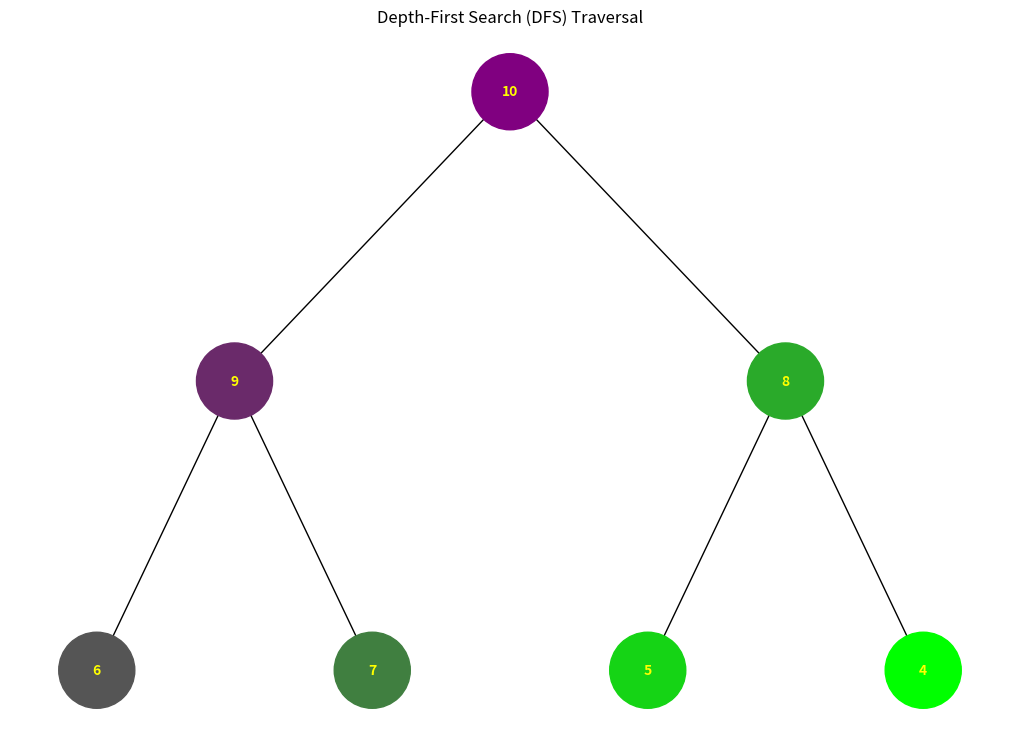
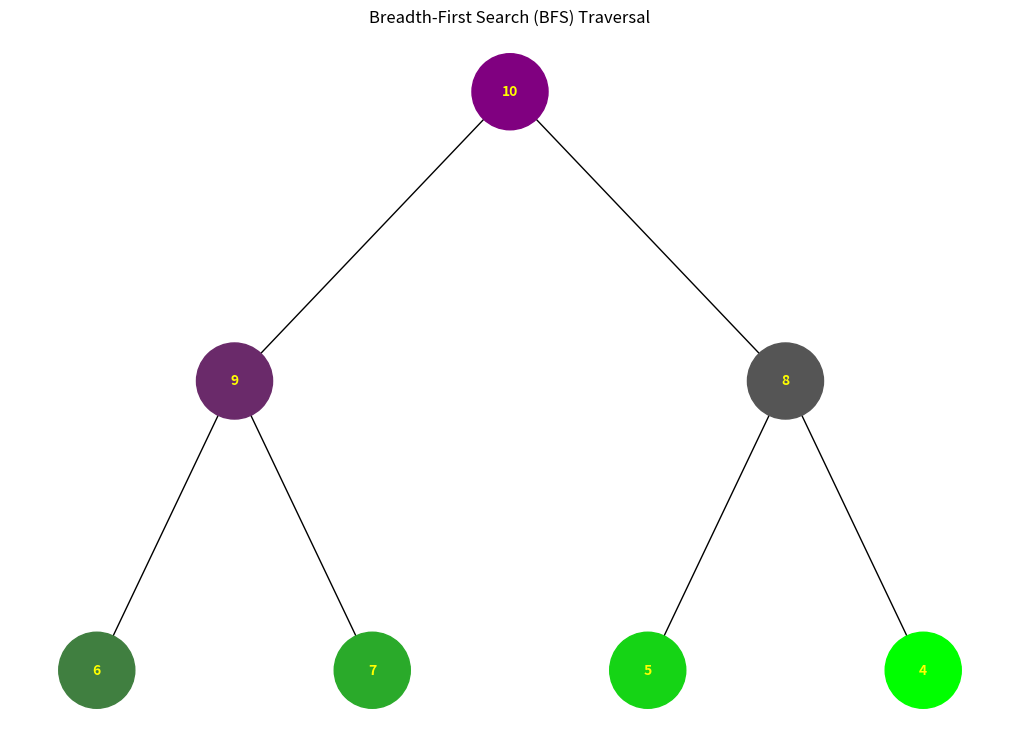

Python code for these plots, in order:
import uuid
import networkx as nx
import matplotlib.pyplot as plt
from collections import deque


class Node:
    def __init__(self, key, color="skyblue"):
        self.left = None
        self.right = None
        self.val = key
        self.color = color  # Додатковий аргумент для зберігання кольору вузла
        self.id = str(uuid.uuid4())  # Унікальний ідентифікатор для кожного вузла


def add_edges(graph, node, pos, x=0, y=0, layer=1):
    if node is not None:
        graph.add_node(node.id, color=node.color, label=node.val)
        if node.left:
            graph.add_edge(node.id, node.left.id)
            l = x - 1 / 2**layer
            pos[node.left.id] = (l, y - 1)
            l = add_edges(graph, node.left, pos, x=l, y=y - 1, layer=layer + 1)
        if node.right:
            graph.add_edge(node.id, node.right.id)
            r = x + 1 / 2**layer
            pos[node.right.id] = (r, y - 1)
            r = add_edges(graph, node.right, pos, x=r, y=y - 1, layer=layer + 1)
    return graph


def draw_heap(heap_root, title="Binary Heap Visualization"):
    heap = nx.DiGraph()
    pos = {heap_root.id: (0, 0)}
    heap = add_edges(heap, heap_root, pos)

    colors = [node[1]["color"] for node in heap.nodes(data=True)]
    labels = {node[0]: node[1]["label"] for node in heap.nodes(data=True)}

    plt.figure(figsize=(10, 7))
    nx.draw(
        heap,
        pos=pos,
        labels=labels,
        arrows=False,
        node_size=3000,
        node_color=colors,
        font_size=10,
        font_weight="bold",
        font_color="yellow",
    )
    plt.title(title)
    plt.show()


# Створення бінарної купи
def create_heap(arr):
    nodes = [Node(key) for key in arr]
    for i in range(len(nodes) // 2):
        if 2 * i + 1 < len(nodes):
            nodes[i].left = nodes[2 * i + 1]
        if 2 * i + 2 < len(nodes):
            nodes[i].right = nodes[2 * i + 2]
    return nodes[0]  # Повертаємо корінь купи


def hex_to_rgb(hex_color):
    hex_color = hex_color.lstrip("#")
    return tuple(int(hex_color[i : i + 2], 16) for i in (0, 2, 4))


def rgb_to_hex(rgb_color):
    return "#%02x%02x%02x" % rgb_color


def get_gradient_color(start_hex, end_hex, progress):
    start_rgb = hex_to_rgb(start_hex)
    end_rgb = hex_to_rgb(end_hex)

    r = int(start_rgb[0] + (end_rgb[0] - start_rgb[0]) * progress)
    g = int(start_rgb[1] + (end_rgb[1] - start_rgb[1]) * progress)
    b = int(start_rgb[2] + (end_rgb[2] - start_rgb[2]) * progress)

    return rgb_to_hex((r, g, b))


# Обхід в глибину (DFS)
def dfs_traverse_and_visualize(root, start_color="#1296F0", end_color="#ADD8E6"):
    if not root:
        return

    # Створюємо копію дерева для візуалізації, щоб не змінювати оригінал
    nodes_map = {}
    q_copy = deque(
        [(root, None, None)]
    )  # (оригінальний вузол, батьківський оригінальний вузол, чи це лівий нащадок)
    while q_copy:
        orig_node, parent_node_copy, is_left = q_copy.popleft()
        new_node = Node(orig_node.val, orig_node.color)
        new_node.id = orig_node.id  # Зберігаємо оригінальний ID для відповідності
        nodes_map[orig_node.id] = new_node

        if parent_node_copy:
            if is_left:
                parent_node_copy.left = new_node
            else:
                parent_node_copy.right = new_node

        if orig_node.left:
            q_copy.append((orig_node.left, new_node, True))
        if orig_node.right:
            q_copy.append((orig_node.right, new_node, False))

    visual_root = nodes_map[root.id]

    stack = [visual_root]
    visited_order = []

    while stack:
        current_node = stack.pop()
        visited_order.append(current_node.id)

        # Додаємо правого нащадка першим, щоб лівий був зверху стеку
        if current_node.right:
            stack.append(current_node.right)
        if current_node.left:
            stack.append(current_node.left)

    # Застосовуємо кольори на основі порядку відвідування
    num_nodes = len(visited_order)
    for i, node_id in enumerate(visited_order):
        progress = i / (num_nodes - 1) if num_nodes > 1 else 0
        nodes_map[node_id].color = get_gradient_color(start_color, end_color, progress)

    draw_heap(visual_root, "Depth-First Search (DFS) Traversal")


# Обхід в ширину (BFS)
def bfs_traverse_and_visualize(root, start_color="#1296F0", end_color="#ADD8E6"):
    if not root:
        return

    # Створюємо копію дерева для візуалізації
    nodes_map = {}
    q_copy = deque([(root, None, None)])
    while q_copy:
        orig_node, parent_node_copy, is_left = q_copy.popleft()
        new_node = Node(orig_node.val, orig_node.color)
        new_node.id = orig_node.id
        nodes_map[orig_node.id] = new_node

        if parent_node_copy:
            if is_left:
                parent_node_copy.left = new_node
            else:
                parent_node_copy.right = new_node

        if orig_node.left:
            q_copy.append((orig_node.left, new_node, True))
        if orig_node.right:
            q_copy.append((orig_node.right, new_node, False))

    visual_root = nodes_map[root.id]

    queue = deque([visual_root])
    visited_order = []

    while queue:
        current_node = queue.popleft()
        visited_order.append(current_node.id)

        if current_node.left:
            queue.append(current_node.left)
        if current_node.right:
            queue.append(current_node.right)

    # Застосовуємо кольори на основі порядку відвідування
    num_nodes = len(visited_order)
    for i, node_id in enumerate(visited_order):
        progress = i / (num_nodes - 1) if num_nodes > 1 else 0
        nodes_map[node_id].color = get_gradient_color(start_color, end_color, progress)

    draw_heap(visual_root, "Breadth-First Search (BFS) Traversal")


# Приклад використання:
heap_array = [10, 9, 8, 6, 7, 5, 4]
heap_root = create_heap(heap_array)

# print("Візуалізація обходу в глибину (DFS):")
# dfs_traverse_and_visualize(heap_root)

# print("\nВізуалізація обходу в ширину (BFS):")
# bfs_traverse_and_visualize(heap_root)

print("Візуалізація обходу в глибину (DFS):")
dfs_traverse_and_visualize(heap_root, start_color="#800080", end_color="#00FF00")

print("\nВізуалізація обходу в ширину (BFS):")
bfs_traverse_and_visualize(heap_root, start_color="#800080", end_color="#00FF00")
